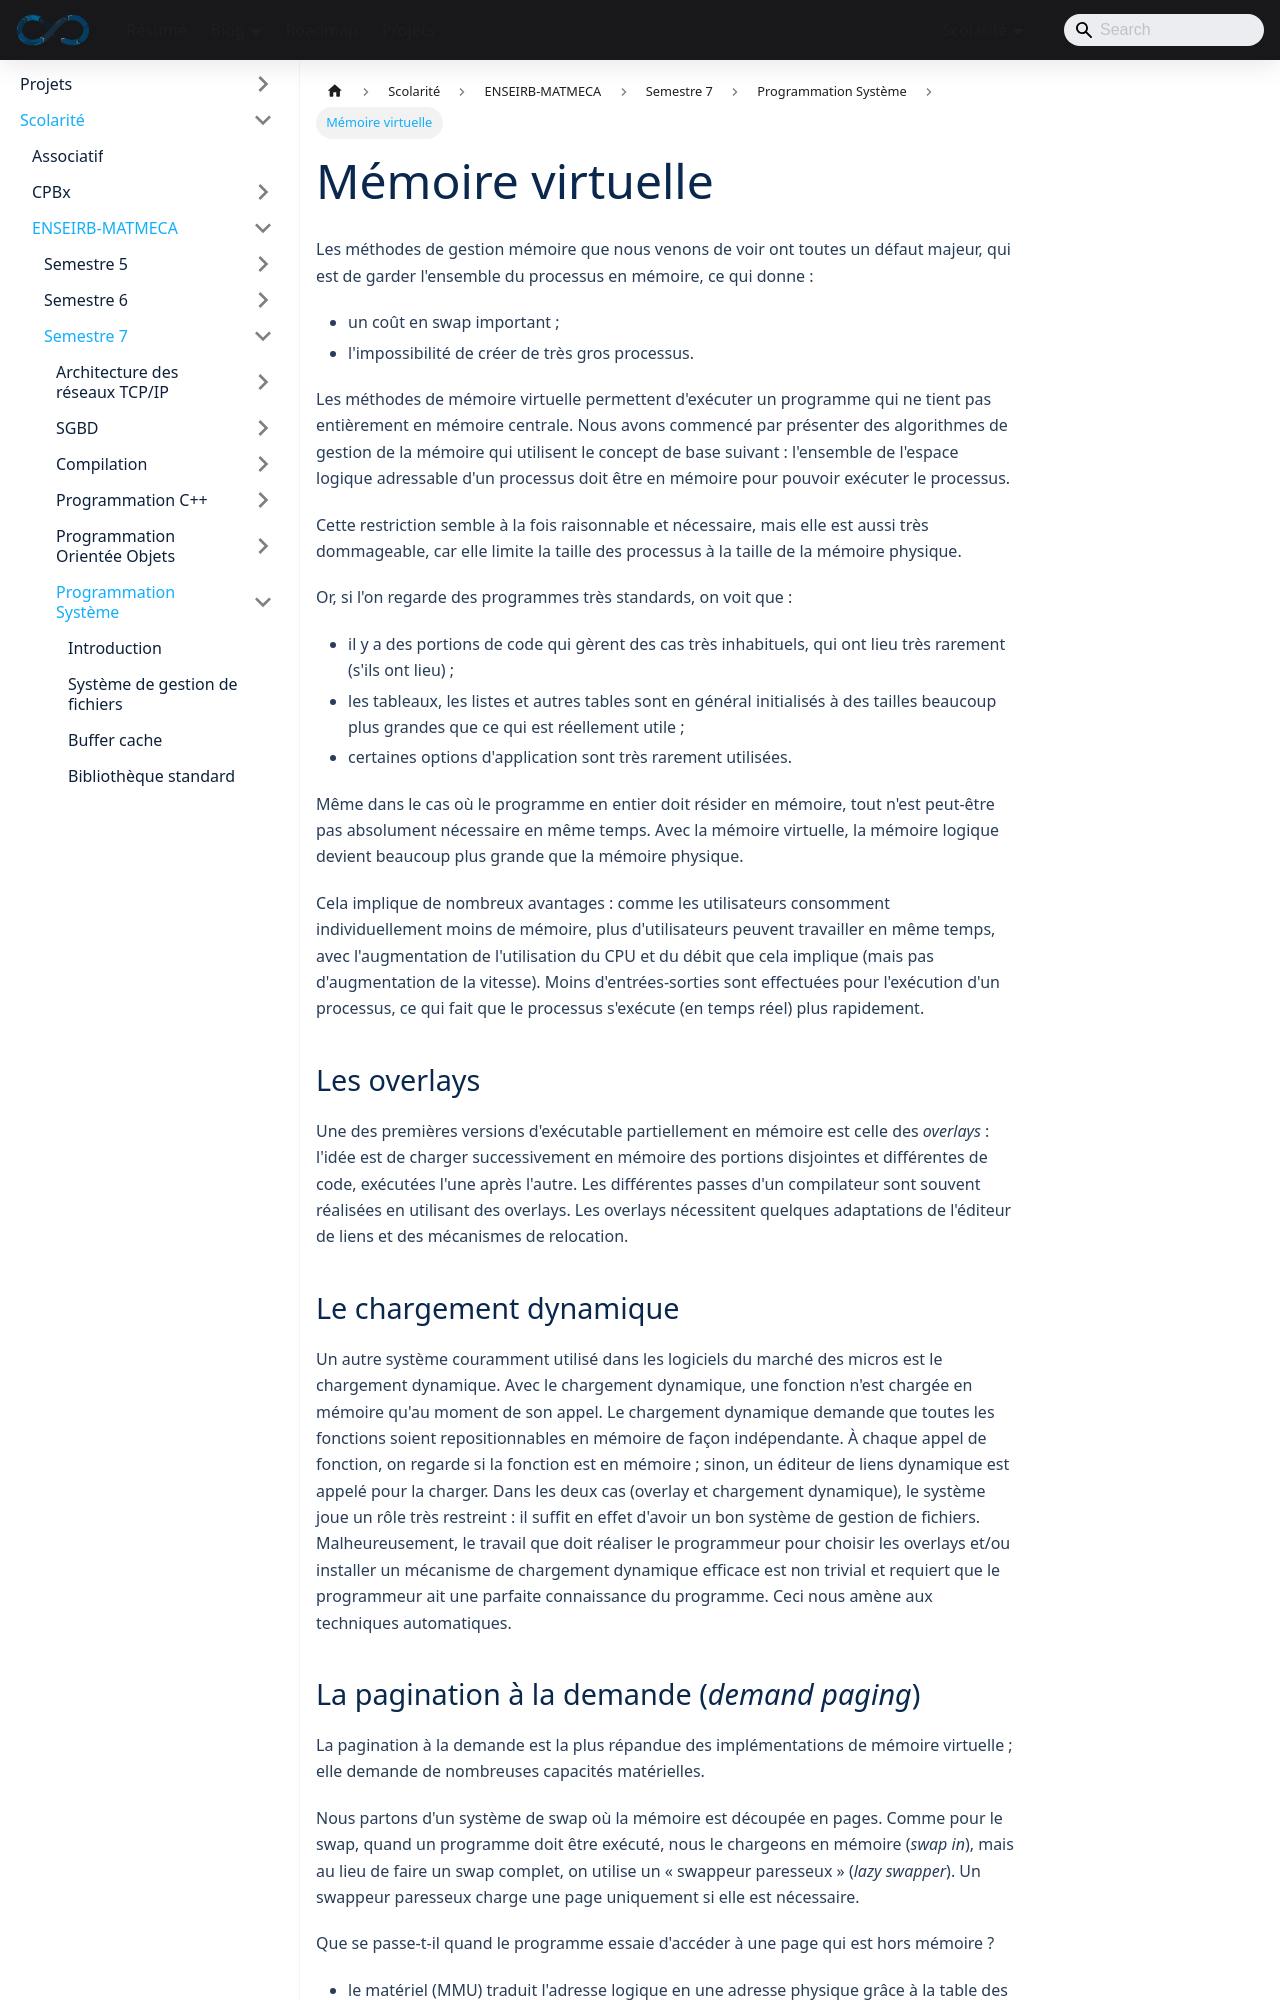

repository: sedelpeuch/sedelpeuch.github.io · page: docs/scolarite/enseirb/s7/prog_sys/8/index.html · generator: docusaurus

---
title: "Mémoire virtuelle"
description: "Mémoire virtuelle : overlays, pagination à la demande, coût des défauts de page, remplacement de pages, copie sur écriture, mmap et madvise."
sidebar_position: 8
---

Les méthodes de gestion mémoire que nous venons de voir ont toutes un défaut
majeur, qui est de garder l'ensemble du processus en mémoire, ce qui donne :

+ un coût en swap important ;
+ l'impossibilité de créer de très gros processus.

Les méthodes de mémoire virtuelle permettent d'exécuter un programme qui ne
tient pas entièrement en mémoire centrale. Nous avons commencé par présenter
des algorithmes de gestion de la mémoire qui utilisent le concept de base
suivant : l'ensemble de l'espace logique adressable d'un processus doit être en
mémoire pour pouvoir exécuter le processus.

Cette restriction semble à la fois raisonnable et nécessaire, mais elle est aussi
très dommageable, car elle limite la taille des processus à la taille de la
mémoire physique.

Or, si l'on regarde des programmes très standards, on voit que :

+ il y a des portions de code qui gèrent des cas très inhabituels, qui ont lieu
  très rarement (s'ils ont lieu) ;
+ les tableaux, les listes et autres tables sont en général initialisés à des
  tailles beaucoup plus grandes que ce qui est réellement utile ;
+ certaines options d'application sont très rarement utilisées.

Même dans le cas où le programme en entier doit résider en mémoire, tout n'est
peut-être pas absolument nécessaire en même temps. Avec la mémoire virtuelle, la
mémoire logique devient beaucoup plus grande que la mémoire physique.

Cela implique de nombreux avantages : comme les utilisateurs consomment
individuellement moins de mémoire, plus d'utilisateurs peuvent travailler en
même temps, avec l'augmentation de l'utilisation du CPU et du débit que cela
implique (mais pas d'augmentation de la vitesse). Moins d'entrées-sorties sont
effectuées pour l'exécution d'un processus, ce qui fait que le processus
s'exécute (en temps réel) plus rapidement.

## Les overlays

Une des premières versions d'exécutable partiellement en mémoire est celle des
*overlays* : l'idée est de charger successivement en mémoire des portions
disjointes et différentes de code, exécutées l'une après l'autre. Les différentes
passes d'un compilateur sont souvent réalisées en utilisant des overlays. Les
overlays nécessitent quelques adaptations de l'éditeur de liens et des
mécanismes de relocation.

## Le chargement dynamique

Un autre système couramment utilisé dans les logiciels du marché des micros est
le chargement dynamique. Avec le chargement dynamique, une fonction n'est chargée
en mémoire qu'au moment de son appel. Le chargement dynamique demande que toutes
les fonctions soient repositionnables en mémoire de façon indépendante. À chaque
appel de fonction, on regarde si la fonction est en mémoire ; sinon, un éditeur de
liens dynamique est appelé pour la charger. Dans les deux cas (overlay et
chargement dynamique), le système joue un rôle très restreint : il suffit en
effet d'avoir un bon système de gestion de fichiers. Malheureusement, le travail
que doit réaliser le programmeur pour choisir les overlays et/ou installer un
mécanisme de chargement dynamique efficace est non trivial et requiert que le
programmeur ait une parfaite connaissance du programme. Ceci nous amène aux
techniques automatiques.
